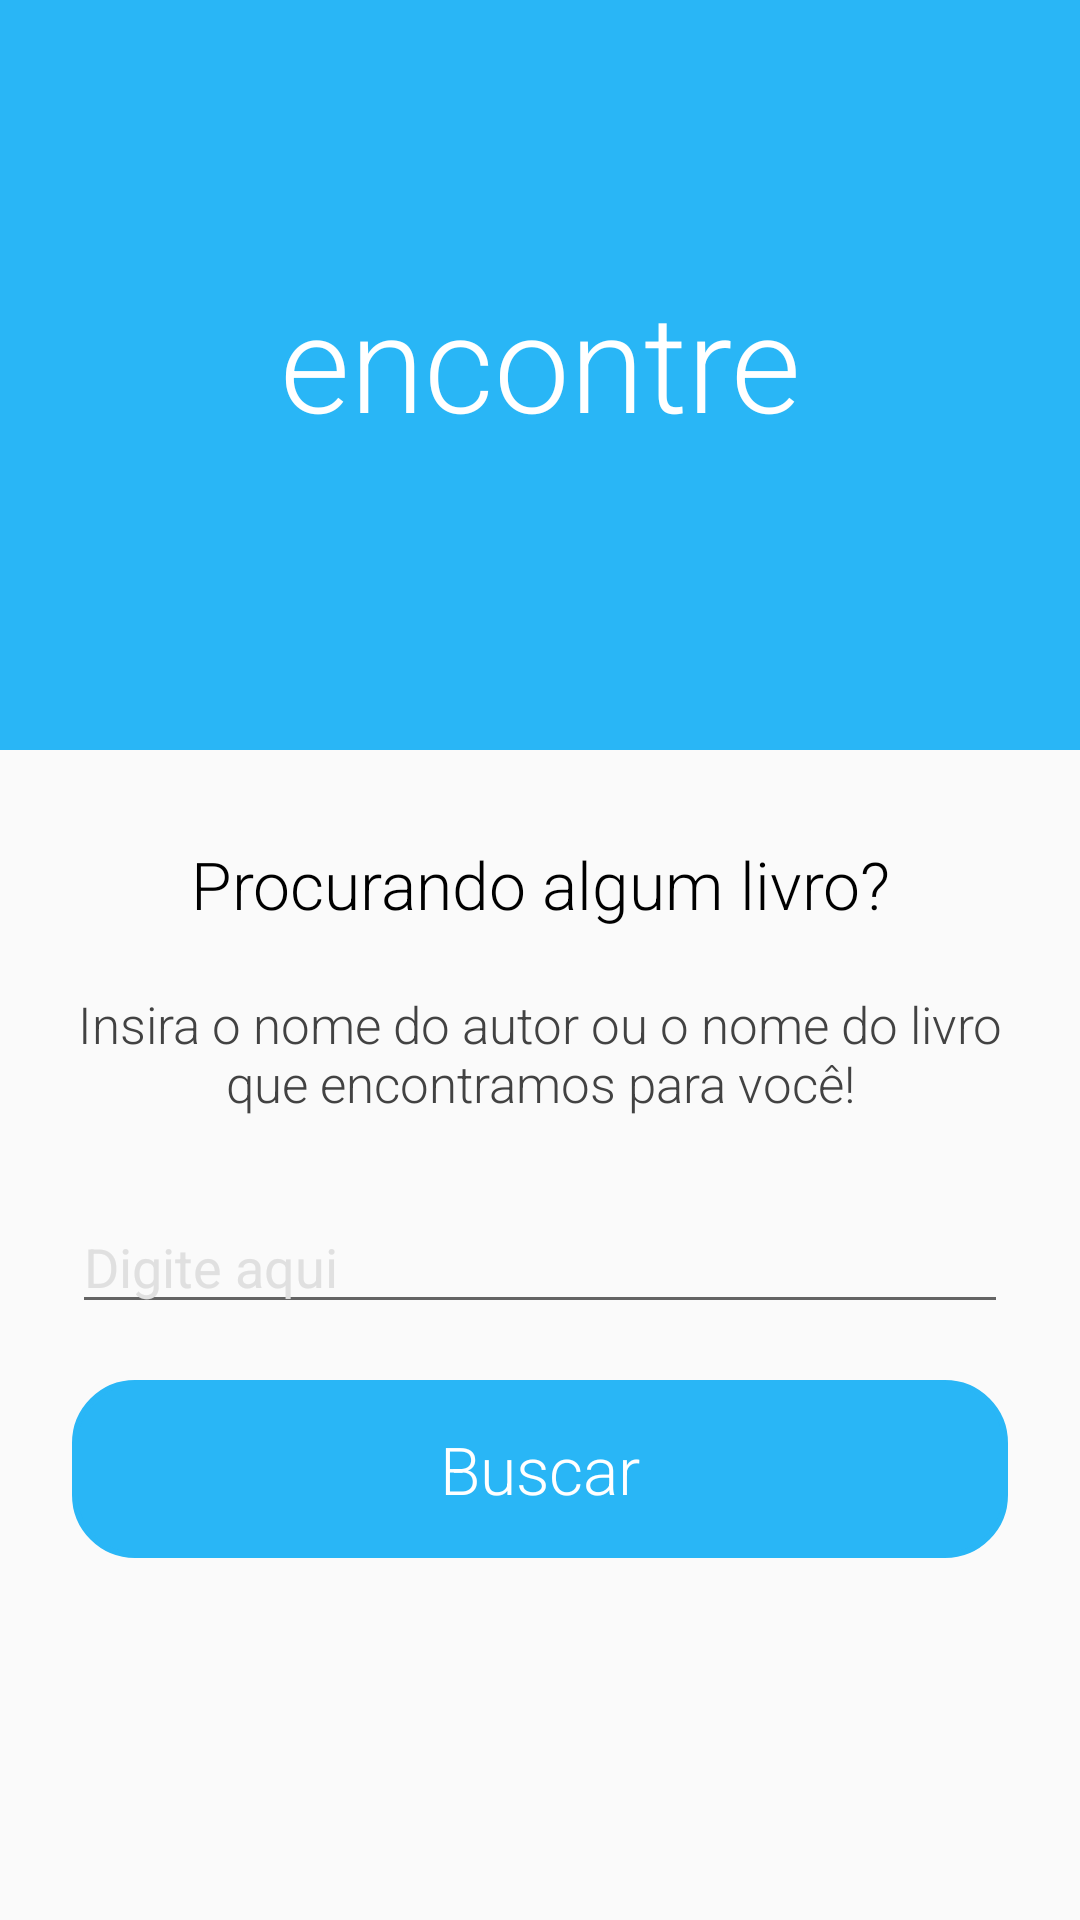

This screen was rendered from an Android layout file. Write that file and the resources it references.
<!-- AndroidManifest.xml: activity theme FullScreen -->
<!-- res/layout/activity_main.xml -->
<?xml version="1.0" encoding="utf-8"?>
<ScrollView xmlns:android="http://schemas.android.com/apk/res/android"
    xmlns:tools="http://schemas.android.com/tools"
    android:layout_width="match_parent"
    android:layout_height="match_parent"
    tools:context="com.example.android.listadelivros.MainActivity">

    <RelativeLayout
        android:layout_width="match_parent"
        android:layout_height="wrap_content"
        android:orientation="vertical">

        <View
            android:id="@+id/view"
            android:layout_width="match_parent"
            android:layout_height="250dp"
            android:background="@color/colorPrimary"></View>

        <TextView
            android:layout_width="match_parent"
            android:layout_height="wrap_content"
            android:layout_alignBottom="@+id/view"
            android:layout_marginBottom="100dp"
            android:fontFamily="sans-serif-light"
            android:gravity="center"
            android:text="encontre"
            android:textColor="@android:color/white"
            android:textSize="45sp" />

        <TextView
            android:id="@+id/textView2"
            style="@style/Customizar_txtView"
            android:layout_width="match_parent"
            android:layout_height="wrap_content"
            android:layout_marginTop="280dp"
            android:text="@string/procurando_livro"
            android:textColor="@android:color/black"
            android:textSize="22sp" />

        <TextView
            android:id="@+id/textView"
            style="@style/Customizar_txtView"
            android:layout_marginBottom="90dp"
            android:layout_marginLeft="@dimen/activity_horizontal_margin"
            android:layout_marginRight="@dimen/activity_horizontal_margin"
            android:layout_marginTop="330dp"
            android:text="@string/txt_explicativo"
            android:textColor="#424242"
            android:textSize="17sp" />

        <EditText
            android:id="@+id/dados_livro"
            android:layout_width="match_parent"
            android:layout_height="wrap_content"
            android:layout_alignParentLeft="true"
            android:layout_alignParentStart="true"
            android:layout_marginLeft="@dimen/activity_horizontal_margin"
            android:layout_marginRight="@dimen/activity_horizontal_margin"
            android:layout_marginTop="400dp"
            android:hint="@string/digite_aqui"
            android:inputType="textCapWords"
            android:textColorHint="@color/color_editText_hint" />


        <TextView
            android:id="@+id/pesquisar"
            style="@style/Customizar_txtView"
            android:layout_alignParentBottom="true"
            android:layout_alignParentLeft="true"
            android:layout_alignParentStart="true"
            android:layout_gravity="center"
            android:layout_marginLeft="@dimen/activity_horizontal_margin"
            android:layout_marginRight="@dimen/activity_horizontal_margin"
            android:layout_marginTop="460dp"
            android:background="@drawable/background_botao_buscar"
            android:text="@string/txt_buscarr"
            android:textColor="@color/color_button"
            android:textSize="22sp" />

    </RelativeLayout>

</ScrollView>
<!-- resources referenced by this layout -->
<resources>
  <color name="colorPrimary">#29B6F6</color>
  <color name="color_button">#FFFFFF</color>
  <color name="color_editText_hint">#E0E0E0</color>
  <dimen name="activity_horizontal_margin">24dp</dimen>
  <!-- drawable background_botao_buscar (drawable) -->
  <?xml version="1.0" encoding="utf-8"?>
  <shape xmlns:android="http://schemas.android.com/apk/res/android"
      android:shape="rectangle">
  
  
      <stroke
          android:width="2dp"
          android:color="@color/colorPrimary"
          />
  
      <solid android:color="@color/colorPrimary" />
  
      <corners
          android:bottomLeftRadius="20dp"
          android:bottomRightRadius="20dp"
          android:topLeftRadius="20dp"
          android:topRightRadius="20dp" />
  
  
      <padding
          android:bottom="15dp"
          android:left="15dp"
          android:right="15dp"
          android:top="15dp" />
  
  </shape>
  <string name="digite_aqui">Digite aqui</string>
  <string name="procurando_livro">Procurando algum livro?</string>
  <string name="txt_buscarr"> Buscar </string>
  <string name="txt_explicativo">Insira o nome do autor ou o nome do
      livro que encontramos para você! </string>
  <style name="Customizar_txtView">
          <item name="android:layout_width">match_parent</item>
          <item name="android:layout_height">wrap_content</item>
          <item name="android:fontFamily">sans-serif-light</item>
          <item name="android:gravity">center</item>
      </style>
  <style name="FullScreen" parent="AppTheme">
          <item name="windowActionBar">false</item>
          <item name="windowNoTitle">true</item>
          <item name="android:windowFullscreen">true</item>
      </style>
  <style name="AppTheme" parent="Theme.AppCompat.Light.DarkActionBar">
          
          <item name="colorPrimary">@color/colorPrimary</item>
          <item name="colorPrimaryDark">@color/colorPrimaryDark</item>
          <item name="colorAccent">@color/colorAccent</item>
      </style>
  <color name="colorPrimaryDark">#4169E1</color>
  <color name="colorAccent">#29B6F6</color>
</resources>
